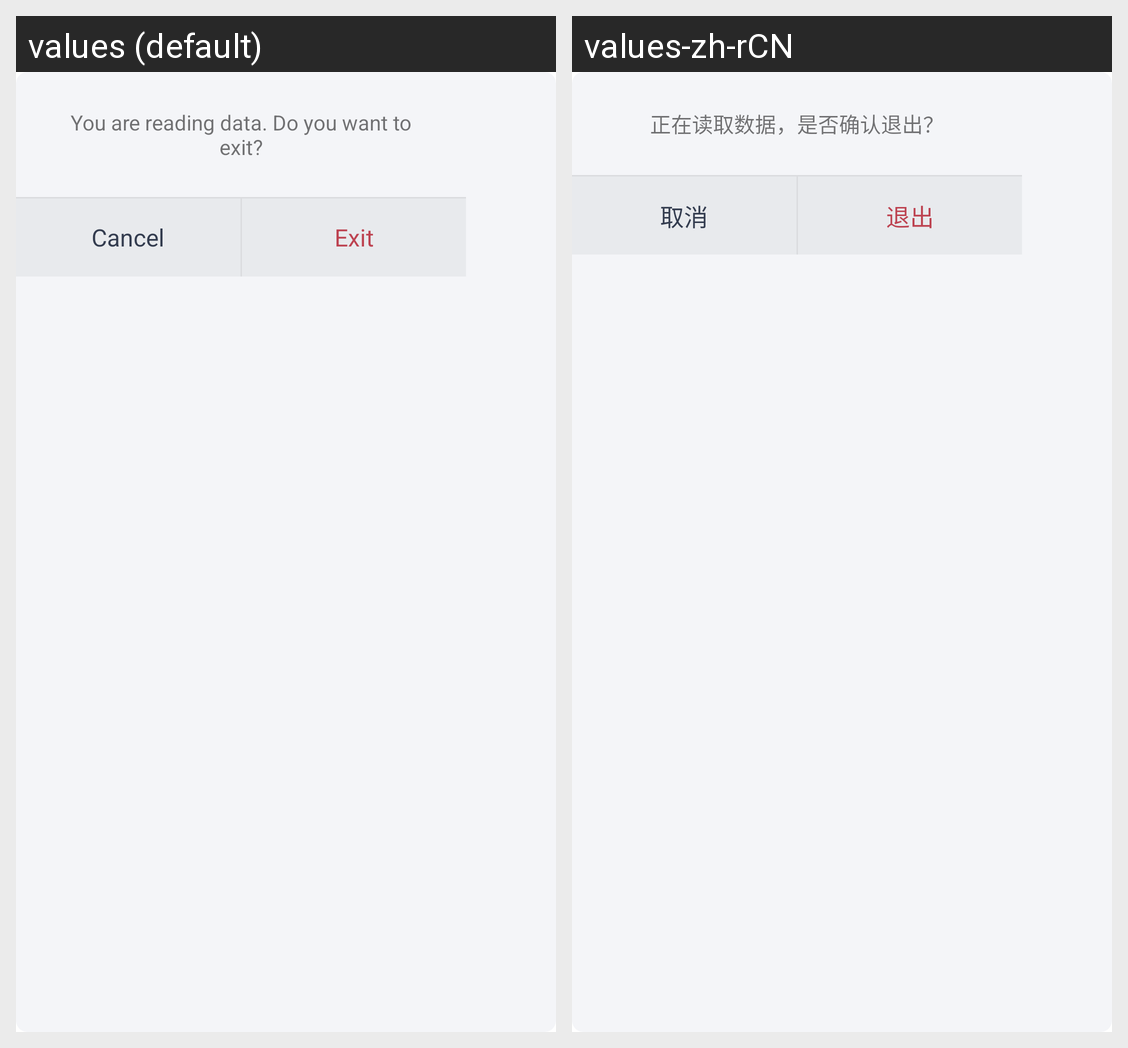

This grid shows one Android layout under two languages. Give, for every string resource on the screen, its name, the default text and each shown locale's text.
Android screen res/layout/dialog_sure_back.xml rendered under 2 locales, left to right: values (default), values-zh-rCN. Device: Nexus 5 (rendered at 1080×1920; each locale shown at half size, 540×960, under a caption strip naming it); theme AppTheme.
Strings drawn on this screen, with the default value and each locale's value (text and hints the layout hard-codes, and strings that could not be matched under every locale, appear in the picture but are not listed):

sure_back_text
  values: You are reading data. Do you want to exit?
  values-zh-rCN: 正在读取数据，是否确认退出？

cancel_text
  values: Cancel
  values-zh-rCN: 取消

exit_text
  values: Exit
  values-zh-rCN: 退出
